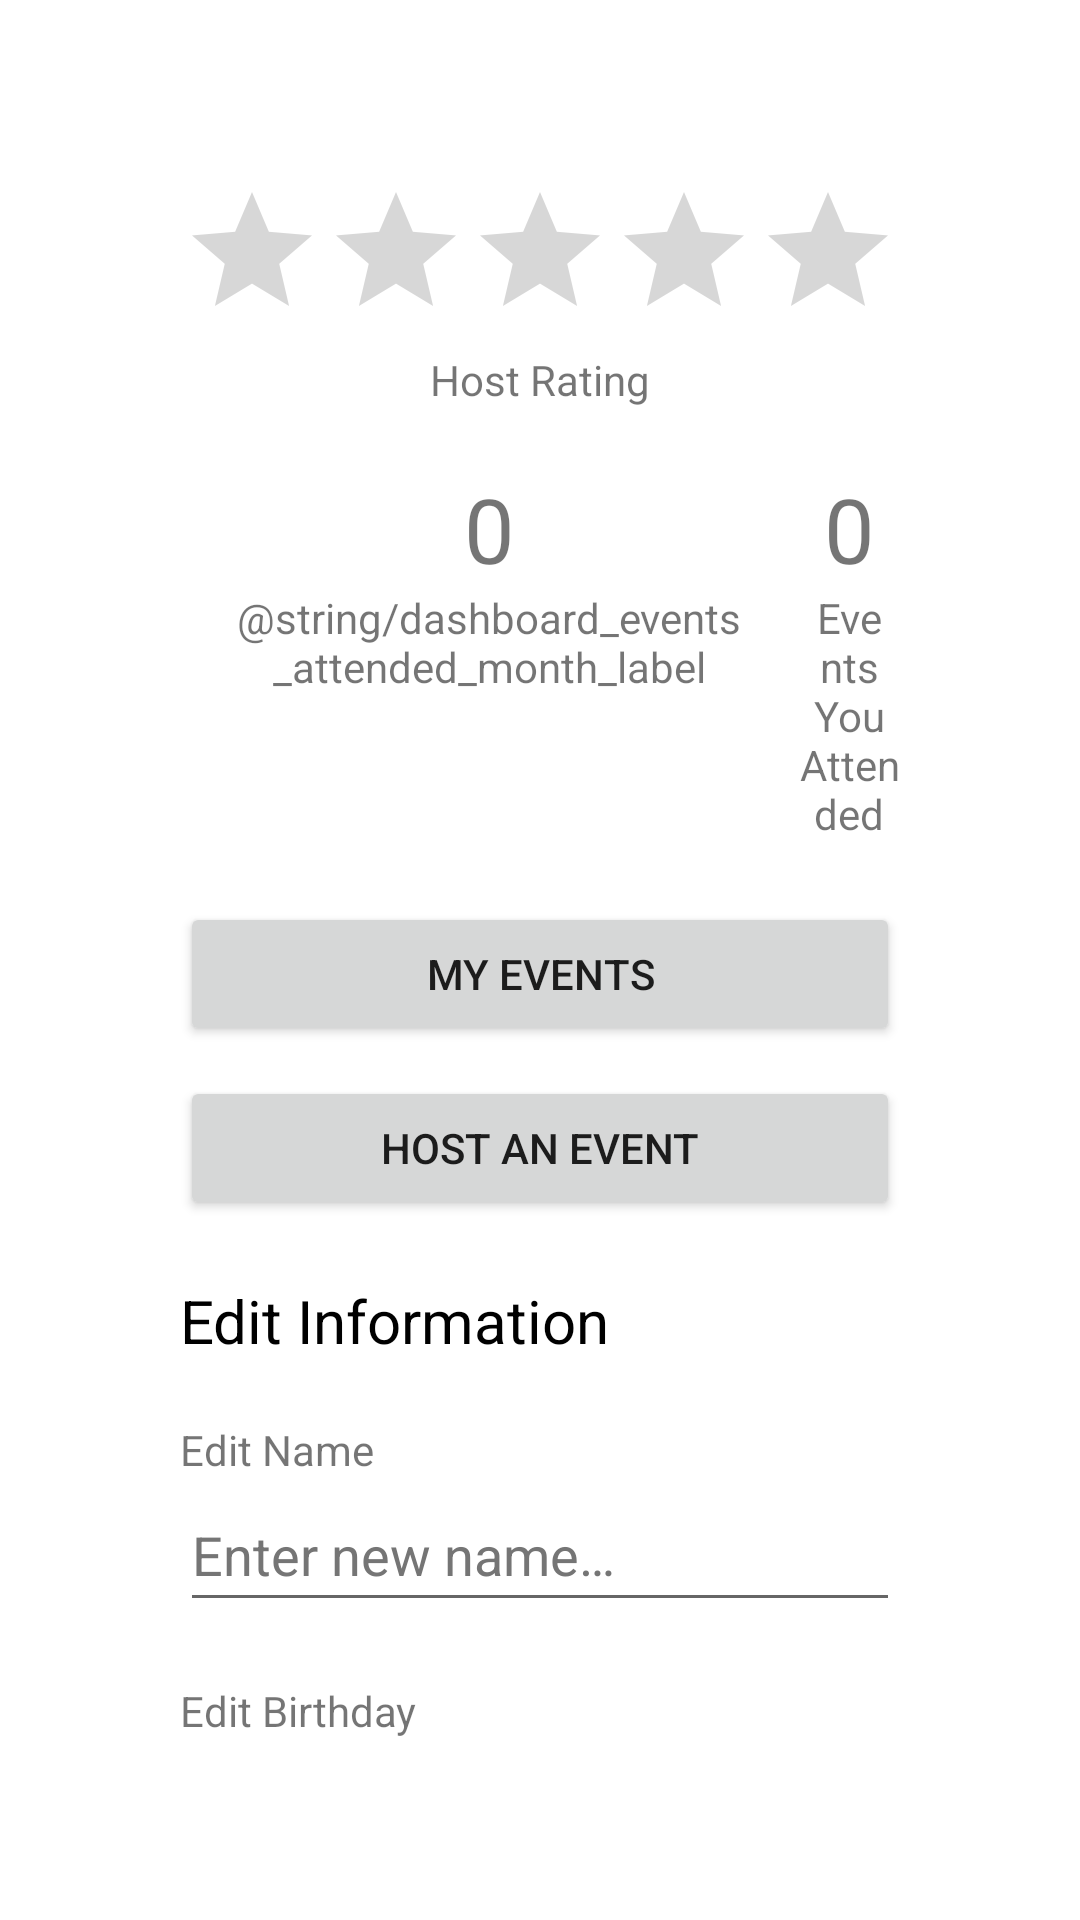

Reconstruct the res/layout file that produces this screen, plus the resources it refers to.
<!-- AndroidManifest.xml: application theme Theme.TermProject -->
<!-- res/layout/user_dashboard.xml -->
<?xml version="1.0" encoding="utf-8"?>
<androidx.constraintlayout.widget.ConstraintLayout
    xmlns:android="http://schemas.android.com/apk/res/android"
    xmlns:app="http://schemas.android.com/apk/res-auto"
    android:layout_width="fill_parent"
    android:layout_height="fill_parent"
    android:scrollbars="none"
    android:layout_weight="1">

    <ScrollView
        android:layout_width="match_parent"
        android:layout_height="wrap_content"
        android:scrollbars="none"
        android:padding="30sp">

        <TableLayout
            android:layout_width="fill_parent"
            android:layout_height="wrap_content"
            android:paddingLeft="30dp"
            android:paddingRight="30dp"
            android:paddingTop="30dp"
            android:shrinkColumns="*"
            android:stretchColumns="*"
            android:background="@color/white">

            <LinearLayout
                android:layout_width="wrap_content"
                android:gravity="center"
                android:orientation="vertical">

                <RatingBar
                    android:id="@+id/hostRating"
                    android:contentDescription="@string/dashboard_host_rating_label"
                    android:layout_width="wrap_content"
                    android:layout_height="wrap_content"
                    android:numStars="5"/>

                <TextView
                android:id="@+id/hostRatingLabel"
                android:layout_width="wrap_content"
                android:layout_height="wrap_content"
                android:layout_marginBottom="20sp"
                android:text="@string/dashboard_host_rating_label"
                android:gravity="center" />

            </LinearLayout>

            <TableRow
                android:layout_width="match_parent"
                android:layout_height="wrap_content"
                android:gravity="center_horizontal">

                <TextView
                    android:id="@+id/numEventsTotal"
                    android:layout_width="wrap_content"
                    android:layout_height="wrap_content"
                    android:text="@string/dashboard_events_attended_total"
                    android:textSize="30sp"
                    android:gravity="center_horizontal" />

                <TextView
                    android:id="@+id/numEventsMonth"
                    android:layout_width="wrap_content"
                    android:layout_height="wrap_content"
                    android:gravity="center_horizontal"
                    android:text="@string/dashboard_events_attended_month"
                    android:textSize="30sp" />

            </TableRow>

            <TableRow
                android:layout_width="match_parent"
                android:layout_height="wrap_content"
                android:gravity="center_horizontal">

                <TextView
                    android:id="@+id/numEventsMonthLabel"
                    android:layout_width="wrap_content"
                    android:layout_height="wrap_content"
                    android:layout_weight="2"
                    android:text="@string/dashboard_events_attended_month_label"
                    android:gravity="center" />
                <TextView
                    android:id="@+id/numEventsTotalLabel"
                    android:layout_width="wrap_content"
                    android:layout_height="wrap_content"
                    android:layout_weight="1"
                    android:text="@string/dashboard_events_attended_total_label"
                    android:gravity="center" />

            </TableRow>

            <Button
                android:id="@+id/myEventsBtn"
                android:layout_width="wrap_content"
                android:layout_marginTop="20sp"
                android:layout_height="wrap_content"
                android:text="@string/dashboard_my_events_btn" />

            <Button
                android:id="@+id/hostEventsBtn"
                android:layout_width="wrap_content"
                android:layout_marginTop="10sp"
                android:layout_height="wrap_content"
                android:text="@string/dashboard_host_events_btn" />

            <TextView
                android:id="@+id/editInfo"
                android:layout_marginTop="20sp"
                android:layout_width="wrap_content"
                android:layout_height="wrap_content"
                android:text="@string/dashboard_edit_info"
                android:textFontWeight="500"
                android:textSize="20sp"
                android:textColor="@color/black"
                android:gravity="start" />

            <TextView
                android:id="@+id/editNameLabel"
                android:layout_marginTop="20sp"
                android:layout_width="wrap_content"
                android:layout_height="wrap_content"
                android:text="@string/dashboard_edit_name"
                android:textFontWeight="500"
                android:gravity="start" />

            <EditText
                android:id="@+id/editNameInput"
                android:layout_width="fill_parent"
                android:layout_height="wrap_content"
                android:autofillHints=""
                android:ems="10"
                android:hint="@string/dashboard_edit_name_hint"
                android:inputType="textPersonName"
                android:minHeight="48dp"
                android:textColorHint="@color/hint_colour" />

            <TextView
                android:id="@+id/editDOBLabel"
                android:layout_marginTop="20sp"
                android:layout_width="wrap_content"
                android:layout_height="wrap_content"
                android:text="@string/dashboard_edit_birthday"
                android:textFontWeight="500"
                android:gravity="start" />

            <DatePicker
                android:id="@+id/dobDatePicker"
                android:contentDescription="@string/dashboard_edit_birthday"
                android:layout_width="wrap_content"
                android:layout_height="wrap_content"
                android:calendarViewShown="false"
                android:datePickerMode="spinner"
                android:spinnersShown="true" />

            <TextView
                android:id="@+id/editGenderLabel"
                android:layout_width="wrap_content"
                android:layout_height="wrap_content"
                android:text="@string/dashboard_edit_gender"
                android:textFontWeight="500"
                android:gravity="start" />

            <Spinner
                android:id="@+id/editGender"
                android:contentDescription="@string/dashboard_edit_gender"
                android:layout_width="wrap_content"
                android:layout_height="48dp" />

            <Button
                android:id="@+id/dashboardSaveChangesBtn"
                android:layout_width="wrap_content"
                android:layout_marginTop="20sp"
                android:layout_marginBottom="20sp"
                android:layout_height="wrap_content"
                android:text="@string/dashboard_save_changes_btn" />
        </TableLayout>
    </ScrollView>

    
    <androidx.fragment.app.FragmentContainerView
        android:id="@+id/nav_fragment"
        android:layout_width="match_parent"
        android:layout_height="wrap_content"
        android:layout_gravity="bottom"
        app:layout_constraintBottom_toBottomOf="parent"
        app:layout_constraintEnd_toEndOf="parent"
        app:layout_constraintHorizontal_bias="0.5"
        app:layout_constraintStart_toStartOf="parent"/>

</androidx.constraintlayout.widget.ConstraintLayout>
<!-- resources referenced by this layout -->
<resources>
  <color name="black">#FF000000</color>
  <color name="hint_colour">#757575</color>
  <color name="white">#FFFFFFFF</color>
  <string name="dashboard_edit_birthday">Edit Birthday</string>
  <string name="dashboard_edit_gender">Edit Gender</string>
  <string name="dashboard_edit_info">Edit Information</string>
  <string name="dashboard_edit_name">Edit Name</string>
  <string name="dashboard_edit_name_hint">Enter new name…</string>
  <string name="dashboard_events_attended_month">0</string>
  <string name="dashboard_events_attended_total">0</string>
  <string name="dashboard_events_attended_total_label">Events You Attended</string>
  <string name="dashboard_host_events_btn">Host an Event</string>
  <string name="dashboard_host_rating_label">Host Rating</string>
  <string name="dashboard_my_events_btn">My Events</string>
  <string name="dashboard_save_changes_btn">Save Changes</string>
  <style name="Theme.TermProject" parent="Theme.MaterialComponents.DayNight.NoActionBar">
          
          <item name="colorPrimary">@color/orange_200</item>
          <item name="colorPrimaryVariant">@color/orange_500</item>
          <item name="colorOnPrimary">@color/white</item>
          
          <item name="colorSecondary">@color/purple_200</item>
          <item name="colorSecondaryVariant">@color/purple_700</item>
          <item name="colorOnSecondary">@color/black</item>
          
          <item name="android:statusBarColor">?attr/colorPrimaryVariant</item>
          <item name="colorSurface">@color/orange_light</item>
      </style>
  <color name="orange_200">#FF9E00</color>
  <color name="orange_500">#FF6D00</color>
  <color name="purple_200">#C588FF</color>
  <color name="purple_700">#5A189A</color>
  <color name="orange_light">#FFF9EE</color>
</resources>
